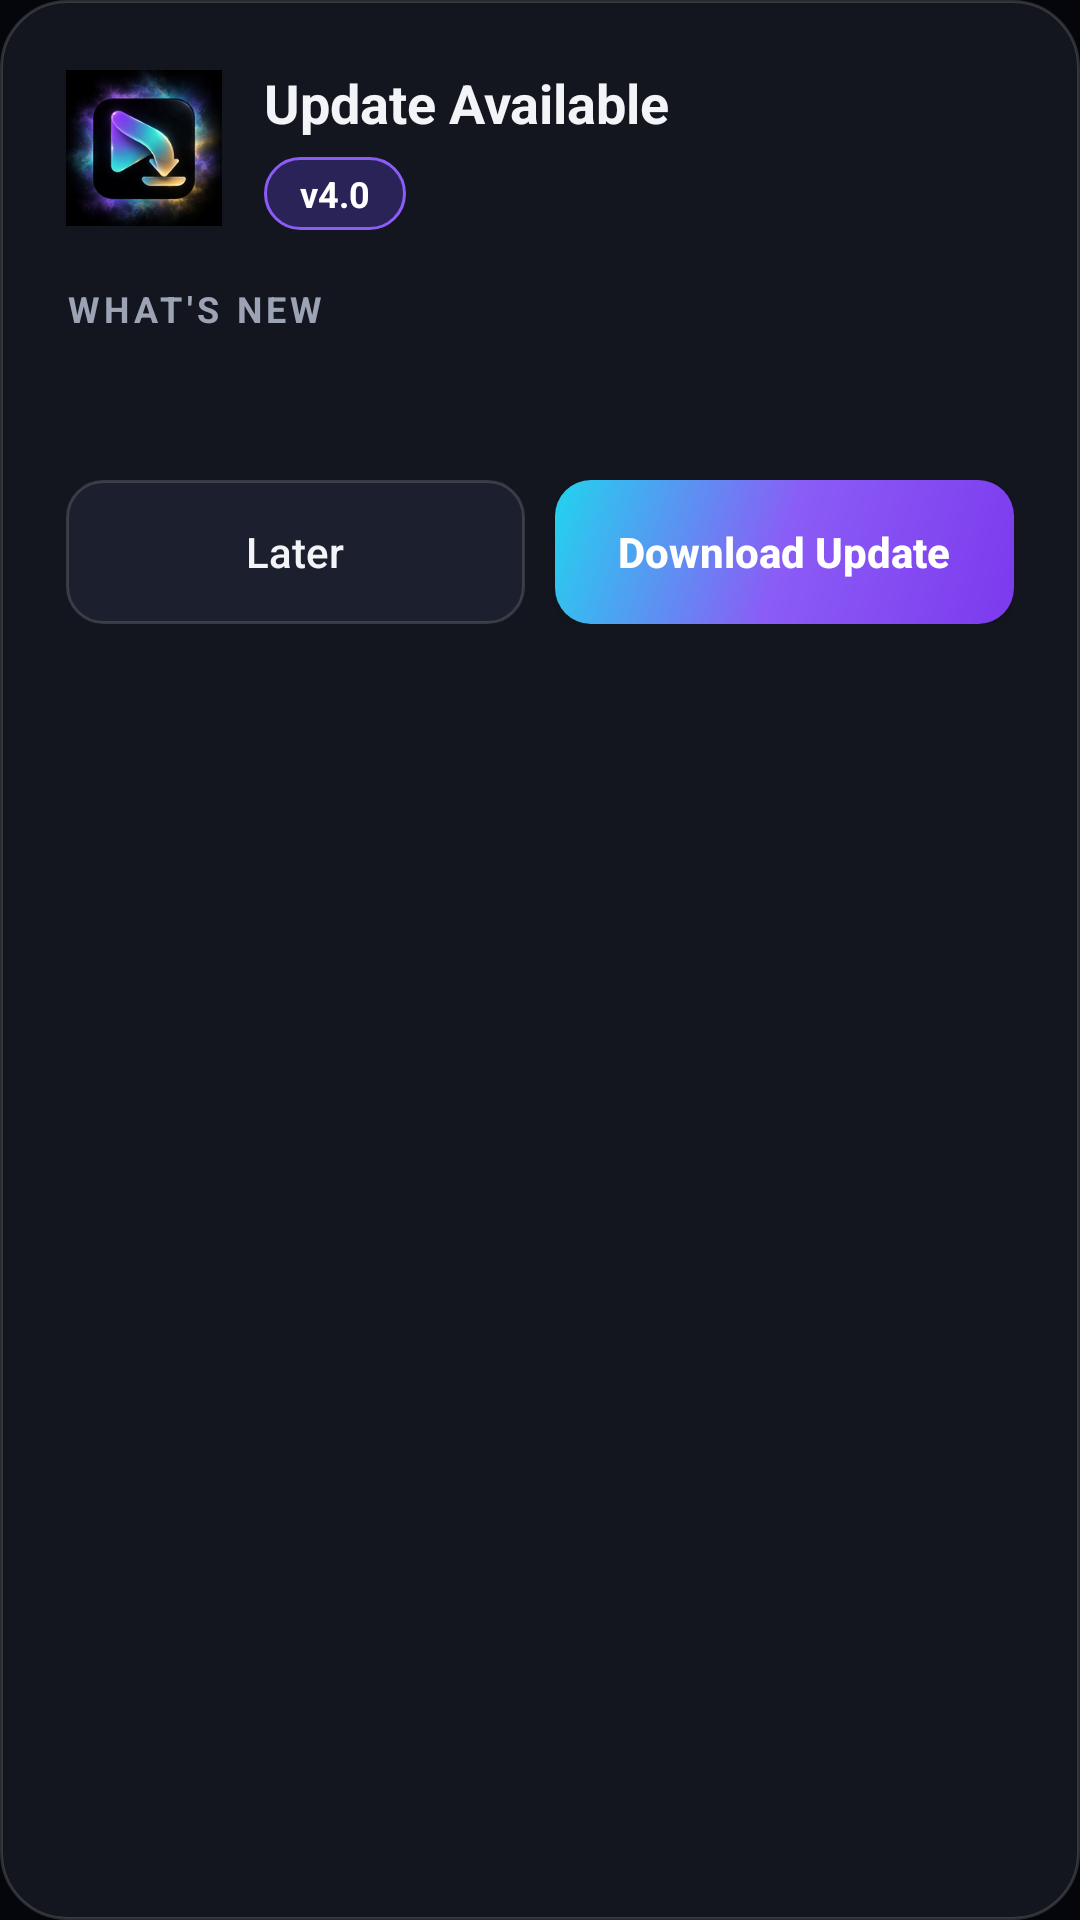

The Android layout XML behind this screen, and the referenced resources:
<!-- AndroidManifest.xml: application theme Theme.PrimeVidVault -->
<!-- res/layout/dialog_update.xml -->
<?xml version="1.0" encoding="utf-8"?>
<LinearLayout xmlns:android="http://schemas.android.com/apk/res/android"
    android:layout_width="match_parent"
    android:layout_height="wrap_content"
    android:background="@drawable/bg_card"
    android:orientation="vertical"
    android:padding="22dp">

    <LinearLayout
        android:layout_width="match_parent"
        android:layout_height="wrap_content"
        android:gravity="center_vertical"
        android:orientation="horizontal">

        <ImageView
            android:layout_width="52dp"
            android:layout_height="52dp"
            android:contentDescription="PRIME VID VAULT logo"
            android:src="@mipmap/ic_launcher" />

        <LinearLayout
            android:layout_width="0dp"
            android:layout_height="wrap_content"
            android:layout_marginStart="14dp"
            android:layout_weight="1"
            android:orientation="vertical">

            <TextView
                android:id="@+id/tvUpdateTitle"
                android:layout_width="wrap_content"
                android:layout_height="wrap_content"
                android:text="Update Available"
                android:textColor="@color/text"
                android:textSize="18sp"
                android:textStyle="bold" />

            <TextView
                android:id="@+id/tvUpdateVersion"
                android:layout_width="wrap_content"
                android:layout_height="wrap_content"
                android:layout_marginTop="6dp"
                android:background="@drawable/bg_chip_hot"
                android:paddingHorizontal="12dp"
                android:paddingVertical="4dp"
                android:text="v4.0"
                android:textColor="@android:color/white"
                android:textSize="12sp"
                android:textStyle="bold" />
        </LinearLayout>
    </LinearLayout>

    <TextView
        android:layout_width="wrap_content"
        android:layout_height="wrap_content"
        android:layout_marginTop="18dp"
        android:letterSpacing="0.12"
        android:text="WHAT'S NEW"
        android:textColor="@color/muted"
        android:textSize="12sp"
        android:textStyle="bold" />

    <TextView
        android:id="@+id/tvUpdateChangelog"
        android:layout_width="match_parent"
        android:layout_height="wrap_content"
        android:layout_marginTop="8dp"
        android:maxLines="8"
        android:textColor="@color/text"
        android:textSize="14sp" />

    <LinearLayout
        android:layout_width="match_parent"
        android:layout_height="wrap_content"
        android:layout_marginTop="22dp"
        android:orientation="horizontal">

        <Button
            android:id="@+id/btnUpdateLater"
            android:layout_width="0dp"
            android:layout_height="wrap_content"
            android:layout_weight="1"
            android:background="@drawable/btn_secondary"
            android:text="Later"
            android:textAllCaps="false"
            android:textColor="@color/text"
            android:textSize="14sp" />

        <Button
            android:id="@+id/btnUpdatePrimary"
            android:layout_width="0dp"
            android:layout_height="wrap_content"
            android:layout_marginStart="10dp"
            android:layout_weight="1"
            android:background="@drawable/btn_primary"
            android:text="Download Update"
            android:textAllCaps="false"
            android:textColor="@android:color/white"
            android:textSize="14sp"
            android:textStyle="bold" />
    </LinearLayout>
</LinearLayout>
<!-- resources referenced by this layout -->
<resources>
  <color name="muted">#9BA3B4</color>
  <color name="text">#F2F4F8</color>
  <!-- drawable bg_card (drawable) -->
  <?xml version="1.0" encoding="utf-8"?>
  <shape xmlns:android="http://schemas.android.com/apk/res/android"
      android:shape="rectangle">
      <solid android:color="@color/card" />
      <stroke android:width="1dp" android:color="@color/card_stroke" />
      <corners android:radius="22dp" />
  </shape>
  <!-- drawable bg_chip_hot (drawable) -->
  <?xml version="1.0" encoding="utf-8"?>
  <shape xmlns:android="http://schemas.android.com/apk/res/android"
      android:shape="rectangle">
      <solid android:color="#2A2358" />
      <stroke android:width="1dp" android:color="#8B5CF6" />
      <corners android:radius="20dp" />
  </shape>
  <!-- drawable btn_primary (drawable) -->
  <?xml version="1.0" encoding="utf-8"?>
  <ripple xmlns:android="http://schemas.android.com/apk/res/android"
      android:color="#40FFFFFF">
      <item>
          <shape android:shape="rectangle">
              <gradient
                  android:angle="135"
                  android:startColor="#7C3AED"
                  android:centerColor="#8B5CF6"
                  android:endColor="#22D3EE"
                  android:type="linear" />
              <corners android:radius="12dp" />
          </shape>
      </item>
  </ripple>
  <!-- drawable btn_secondary (drawable) -->
  <?xml version="1.0" encoding="utf-8"?>
  <ripple xmlns:android="http://schemas.android.com/apk/res/android"
      android:color="#1AFFFFFF">
      <item>
          <shape android:shape="rectangle">
              <solid android:color="#1C1F2E" />
              <stroke android:width="1dp" android:color="@color/card_stroke" />
              <corners android:radius="12dp" />
          </shape>
      </item>
  </ripple>
  <!-- mipmap ic_launcher (drawable) -->
  <?xml version="1.0" encoding="utf-8"?>
  <vector xmlns:android="http://schemas.android.com/apk/res/android"
      android:width="108dp"
      android:height="108dp"
      android:viewportWidth="108"
      android:viewportHeight="108">
      <path
          android:fillColor="#0B0B10"
          android:pathData="M0,0h108v108h0z" />
      <path
          android:fillColor="#7C3AED"
          android:pathData="M54,14a40,40 0 1,0 0,80a40,40 0 1,0 0,-80z" />
      <path
          android:strokeColor="#0B0B10"
          android:strokeWidth="6"
          android:strokeLineCap="round"
          android:strokeLineJoin="round"
          android:pathData="M54,36v32M38,52l16,16 16,-16" />
      <path
          android:strokeColor="#0B0B10"
          android:strokeWidth="6"
          android:strokeLineCap="round"
          android:pathData="M32,78h44" />
  </vector>
  <style name="Theme.PrimeVidVault" parent="Theme.MaterialComponents.NoActionBar">
          <item name="colorPrimary">@color/accent</item>
          <item name="colorPrimaryVariant">@color/accent_dark</item>
          <item name="colorOnPrimary">@android:color/white</item>
          <item name="colorSecondary">@color/cyan</item>
          <item name="colorSurface">@color/card</item>
          <item name="android:windowBackground">@color/bg_dark</item>
          <item name="android:colorBackground">@color/bg_dark</item>
          <item name="android:textColor">@color/text</item>
          <item name="android:textColorSecondary">@color/muted</item>
          <item name="android:statusBarColor">@color/bg_dark</item>
          <item name="android:windowLightStatusBar">false</item>
      </style>
  <color name="card">#14161F</color>
  <color name="card_stroke">#26FFFFFF</color>
  <color name="accent">#8B5CF6</color>
  <color name="accent_dark">#7C3AED</color>
  <color name="cyan">#22D3EE</color>
  <color name="bg_dark">#05060B</color>
</resources>
